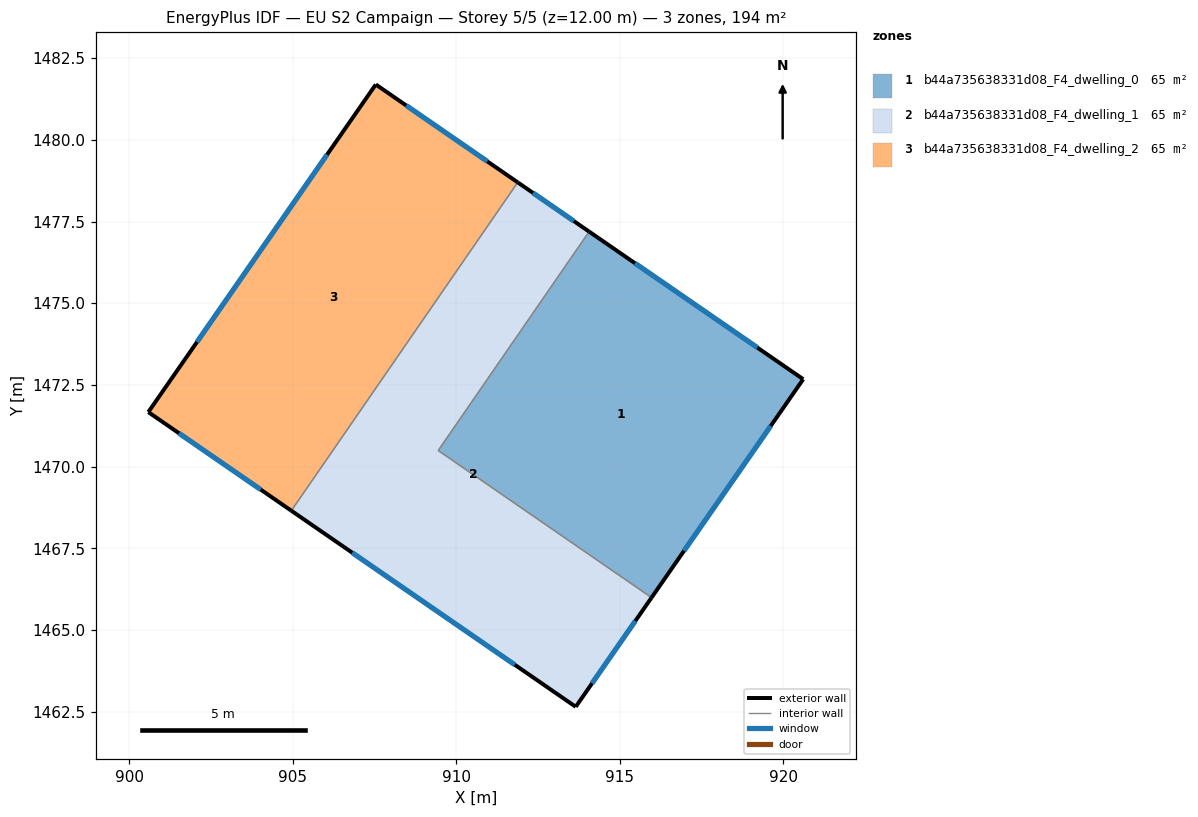
=== STOREY PLAN SPEC (per zone: floor XY polygon, exterior-wall plan segments, windows/doors) ===
zone 1: b44a735638331d08_F4_dwelling_0  (64.6 m²)
  floor: (920.61, 1472.68) (915.97, 1466.00) (909.44, 1470.50) (914.06, 1477.19)
  exterior wall: (920.61, 1472.68) – (914.06, 1477.19)  [8.0 m]
    window: (919.20, 1473.64) – (915.46, 1476.22)  [7.8 m²]
  exterior wall: (915.97, 1466.00) – (920.61, 1472.68)  [8.1 m]
    window: (916.96, 1467.43) – (919.61, 1471.25)  [8.0 m²]
  interior walls: 2
zone 2: b44a735638331d08_F4_dwelling_1  (64.6 m²)
  floor: (914.06, 1477.19) (909.44, 1470.50) (915.97, 1466.00) (913.65, 1462.66) (904.95, 1468.66) (911.88, 1478.70)
  exterior wall: (913.65, 1462.66) – (915.97, 1466.00)  [4.1 m]
    window: (914.15, 1463.37) – (915.47, 1465.28)  [4.0 m²]
  exterior wall: (904.95, 1468.66) – (913.65, 1462.66)  [10.6 m]
    window: (906.81, 1467.37) – (911.79, 1463.94)  [10.4 m²]
  exterior wall: (914.06, 1477.19) – (911.88, 1478.70)  [2.7 m]
    window: (913.59, 1477.51) – (912.34, 1478.37)  [2.6 m²]
  interior walls: 3
zone 3: b44a735638331d08_F4_dwelling_2  (64.6 m²)
  floor: (911.88, 1478.70) (904.95, 1468.66) (900.58, 1471.67) (907.53, 1481.69)
  exterior wall: (900.58, 1471.67) – (904.95, 1468.66)  [5.3 m]
    window: (901.51, 1471.03) – (904.01, 1469.30)  [5.2 m²]
  exterior wall: (907.53, 1481.69) – (900.58, 1471.67)  [12.2 m]
    window: (906.04, 1479.54) – (902.07, 1473.82)  [12.0 m²]
  exterior wall: (911.88, 1478.70) – (907.53, 1481.69)  [5.3 m]
    window: (910.94, 1479.34) – (908.46, 1481.05)  [5.2 m²]
  interior walls: 1

=== DERIVED (storey summary) ===
Building: EU S2 Campaign
Storey: 5 of 5  (floor level z = 12.00 m)
Storey gross floor area: 193.7 m²
Zones on this storey: 3
  - b44a735638331d08_F4_dwelling_0: floor 64.6 m²; exterior wall 16.1 m (48.3 m²); 2 window(s) 15.8 m²; WWR 32.7%
  - b44a735638331d08_F4_dwelling_1: floor 64.6 m²; exterior wall 17.3 m (51.9 m²); 3 window(s) 16.9 m²; WWR 32.7%
  - b44a735638331d08_F4_dwelling_2: floor 64.6 m²; exterior wall 22.8 m (68.4 m²); 3 window(s) 22.3 m²; WWR 32.7%
Zone adjacency (shared interzone walls):
  - b44a735638331d08_F4_dwelling_0 ↔ b44a735638331d08_F4_dwelling_1
  - b44a735638331d08_F4_dwelling_1 ↔ b44a735638331d08_F4_dwelling_2